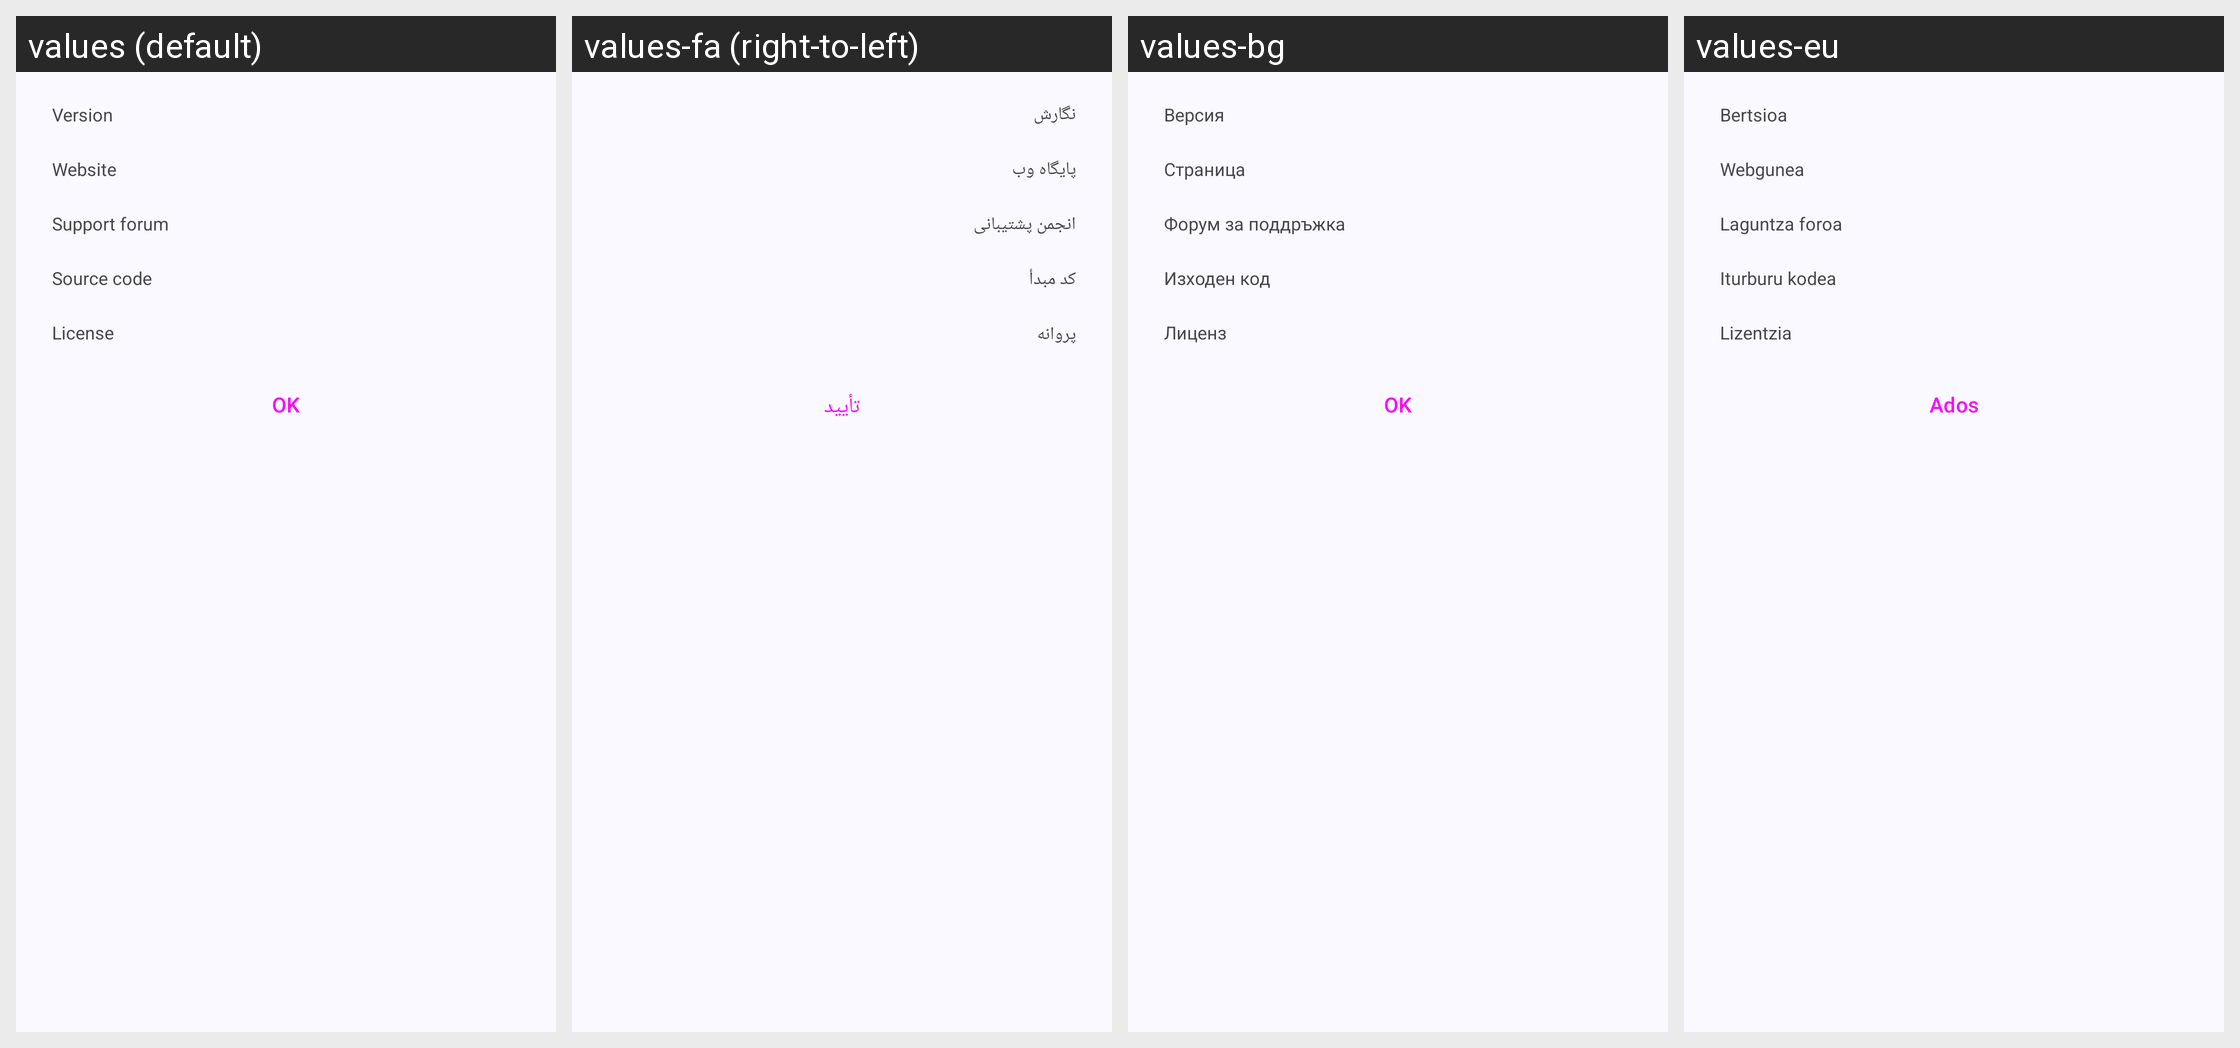

Here is an Android app screen in its default locale and in the app's own translations. Write out the translated-string differences for the strings that appear on this screen.
Android screen res/layout/about.xml rendered under 4 locales, left to right: values (default), values-fa (right-to-left), values-bg, values-eu. Device: Nexus 5 (rendered at 1080×1920; each locale shown at half size, 540×960, under a caption strip naming it); theme Theme.App.
Other locales in the repository, not shown: values-af, values-ar, values-ast, values-az, values-be, values-bo, values-ca, values-cs, values-cy, values-da, values-de, values-el, values-eo, values-es, values-et, values-fi, values-fr, values-gl, values-he, values-hi, values-hr, values-hu, values-hy, values-id, values-is, values-it, values-ja, values-kab, values-kk, values-kn, values-ko, values-lt, values-lv, values-ml, values-my, values-nb, values-nl, values-nl-rBE, values-pl, values-pt-rBR, values-pt-rPT, values-ro, values-ru, values-sc, values-sk, values-sl, values-sn, values-sq, values-sr, values-sv, values-ta, values-te, values-tr, values-ug, values-uk, values-vi, values-zh-rCN, values-zh-rHK, values-zh-rTW.
Strings drawn on this screen, with the default value and each locale's value (text and hints the layout hard-codes, and strings that could not be matched under every locale, appear in the picture but are not listed):

about_version
  values: Version
  values-fa: نگارش
  values-bg: Версия
  values-eu: Bertsioa

about_site
  values: Website
  values-fa: پایگاه وب
  values-bg: Страница
  values-eu: Webgunea

about_forum
  values: Support forum
  values-fa: انجمن پشتیبانی
  values-bg: Форум за поддръжка
  values-eu: Laguntza foroa

about_source
  values: Source code
  values-fa: کد مبدأ
  values-bg: Изходен код
  values-eu: Iturburu kodea

about_license
  values: License
  values-fa: پروانه
  values-bg: Лиценз
  values-eu: Lizentzia

ok
  values: OK
  values-fa: تأیید
  values-bg: OK
  values-eu: Ados
